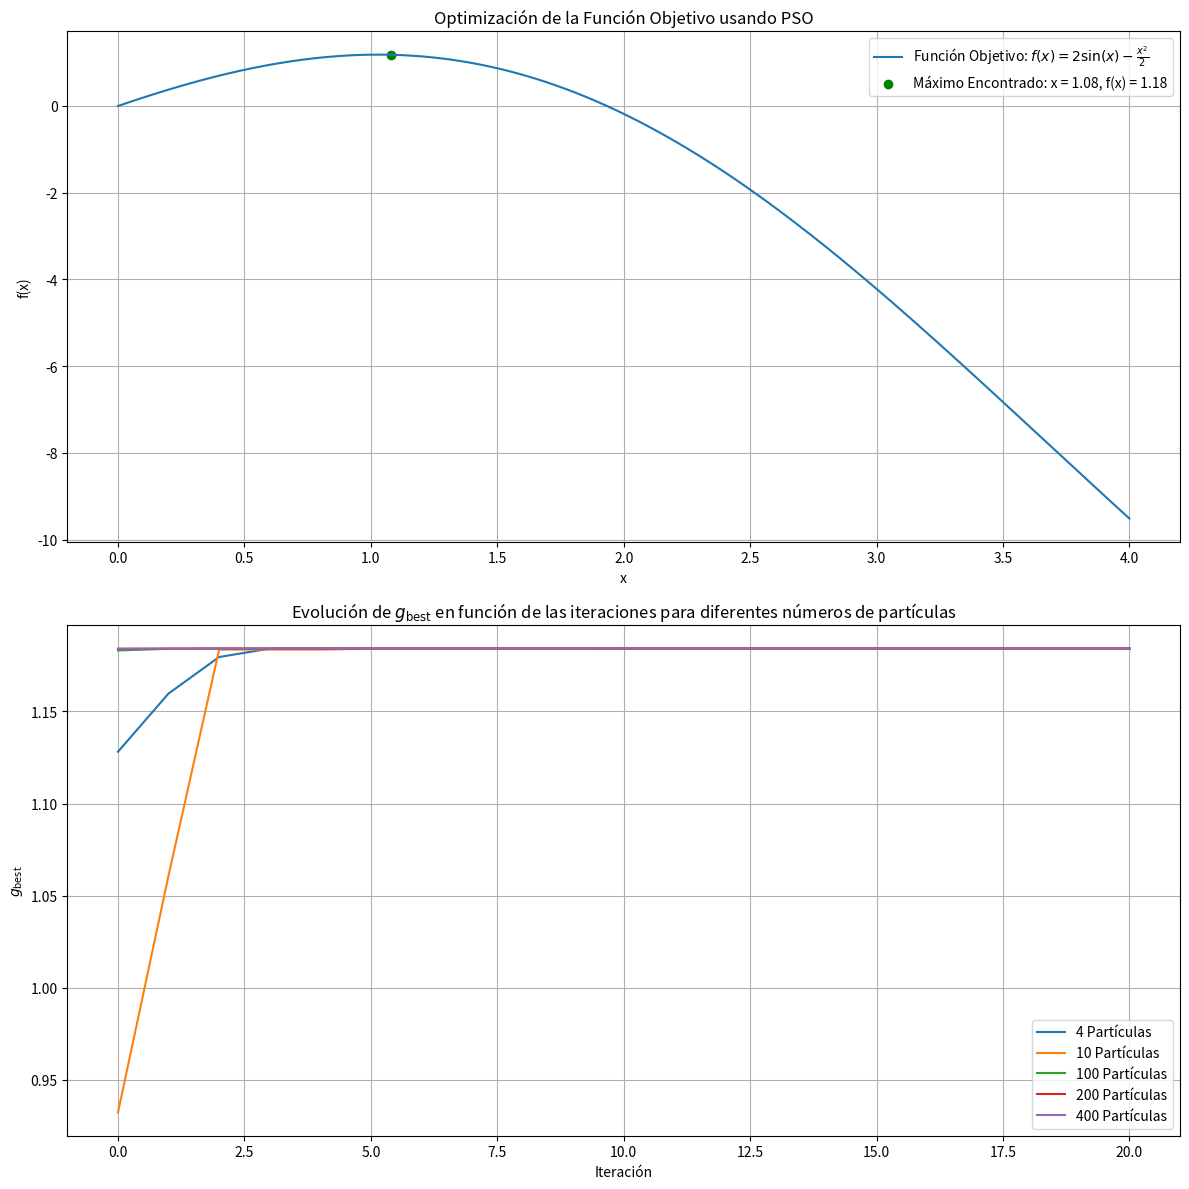

Write Python code to recreate this figure.
import numpy as np
import matplotlib.pyplot as plt

# Definición de la función objetivo
def objective_function(x):
    return (2 * np.sin(x)) - (x**2) / 2

# Parámetros del PSO
max_iterations = 20
c1 = 2
c2 = 2
w = 0.7

def pso(num_particles):
    # Inicialización de las partículas
    x = np.random.uniform(0, 4, num_particles)
    v = np.zeros(num_particles)
    personal_best_x = np.copy(x)
    personal_best_fitness = objective_function(x)
    global_best_x = x[np.argmax(personal_best_fitness)]
    global_best_fitness = np.max(personal_best_fitness)

    gbest_history = [global_best_fitness]

    # Bucle de optimización
    for iteration in range(max_iterations):
        for i in range(num_particles):
            # Actualización de la velocidad
            r1 = np.random.rand()
            r2 = np.random.rand()
            v[i] = (w * v[i] + c1 * r1 * (personal_best_x[i] - x[i]) + 
                    c2 * r2 * (global_best_x - x[i]))
            
            # Actualización de la posición
            x[i] += v[i]
            
            # Restricción de las posiciones al intervalo [0, 4]
            x[i] = np.clip(x[i], 0, 4)
            
            # Evaluación de la función objetivo
            fitness = objective_function(x[i])
            
            # Actualización del mejor personal
            if fitness > personal_best_fitness[i]:
                personal_best_x[i] = x[i]
                personal_best_fitness[i] = fitness
                
        # Actualización del mejor global
        if np.max(personal_best_fitness) > global_best_fitness:
            global_best_x = personal_best_x[np.argmax(personal_best_fitness)]
            global_best_fitness = np.max(personal_best_fitness)

        gbest_history.append(global_best_fitness)
    
    return global_best_x, global_best_fitness, gbest_history

# Ejecutar PSO con 2 partículas y graficar la función objetivo
global_best_x, global_best_fitness, _ = pso(2)

# Números de partículas a probar
num_particles_list = [4, 10, 100, 200, 400]

# Ejecutar PSO para diferentes números de partículas y almacenar las historias de gbest
histories = {}
for num_particles in num_particles_list:
    _, _, gbest_history = pso(num_particles)
    histories[num_particles] = gbest_history

# Crear los subplots
fig, (ax1, ax2) = plt.subplots(2, 1, figsize=(12, 12))

# Primer subplot: Función objetivo y el punto máximo encontrado
x_vals = np.linspace(0, 4, 400)
y_vals = objective_function(x_vals)

ax1.plot(x_vals, y_vals, label=r'Función Objetivo: $f(x) = 2\sin(x) - \frac{x^2}{2}$')
ax1.scatter(global_best_x, global_best_fitness, color='green', label=f'Máximo Encontrado: x = {global_best_x:.2f}, f(x) = {global_best_fitness:.2f}')
ax1.set_xlabel('x')
ax1.set_ylabel('f(x)')
ax1.set_title('Optimización de la Función Objetivo usando PSO')
ax1.legend()
ax1.grid(True)

# Segundo subplot: Evolución de g_best en función de las iteraciones
for num_particles, history in histories.items():
    ax2.plot(history, label=f'{num_particles} Partículas')

ax2.set_xlabel('Iteración')
ax2.set_ylabel(r'$g_{\text{best}}$')
ax2.set_title(r'Evolución de $g_{\text{best}}$ en función de las iteraciones para diferentes números de partículas')
ax2.legend()
ax2.grid(True)

plt.tight_layout()
plt.show()
